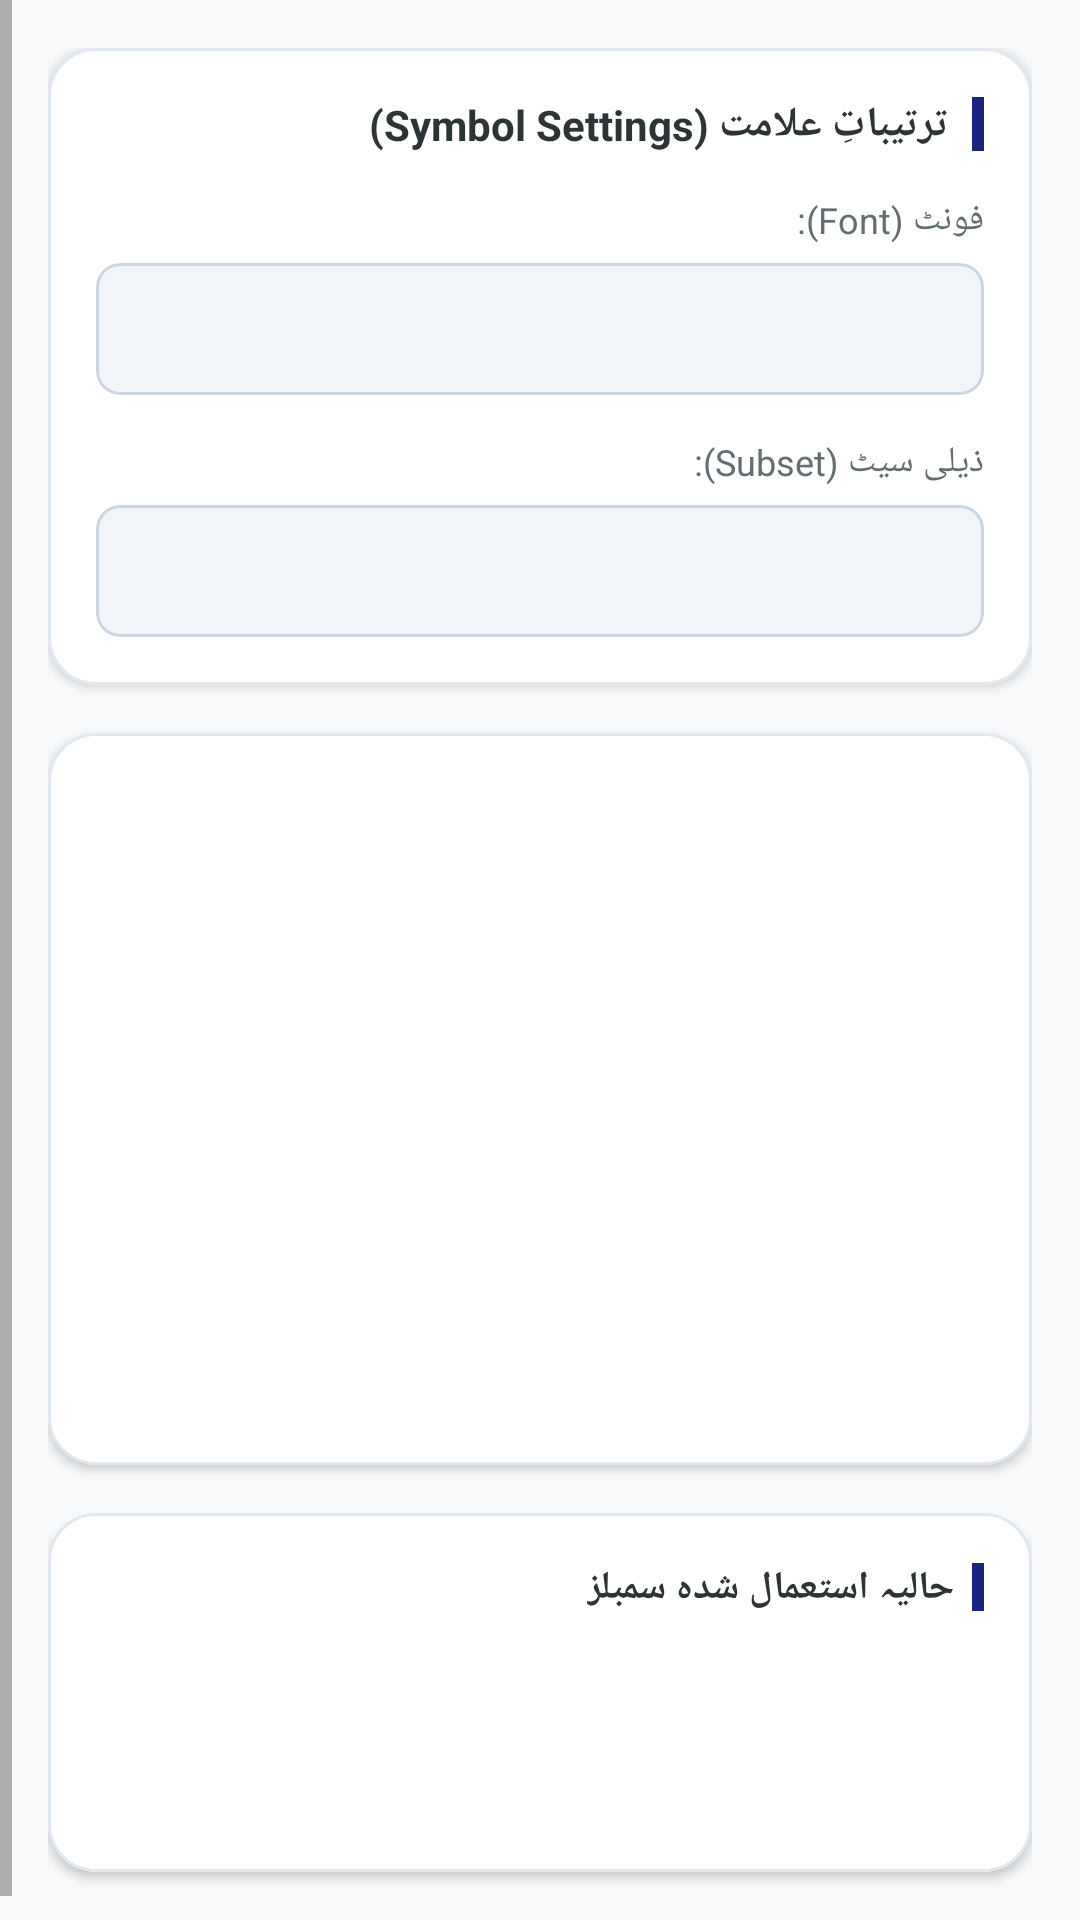

Produce the Android XML layout that renders to this screen, including the resource entries it uses.
<!-- AndroidManifest.xml: application theme Theme.UrduWriter -->
<!-- res/layout/dialog_symbols.xml -->
<?xml version="1.0" encoding="utf-8"?>
<ScrollView xmlns:android="http://schemas.android.com/apk/res/android"
    xmlns:app="http://schemas.android.com/apk/res-auto"
    android:layout_width="match_parent"
    android:layout_height="wrap_content"
    android:background="#F8FAFC"
    android:layoutDirection="rtl">

    <LinearLayout
        android:layout_width="match_parent"
        android:layout_height="wrap_content"
        android:orientation="vertical"
        android:padding="16dp">

        
        <com.google.android.material.card.MaterialCardView
            android:layout_width="match_parent"
            android:layout_height="wrap_content"
            app:cardCornerRadius="16dp"
            app:cardElevation="2dp"
            app:cardBackgroundColor="@color/white"
            app:strokeWidth="1dp"
            app:strokeColor="#E2E8F0"
            android:layout_marginBottom="16dp">

            <LinearLayout
                android:layout_width="match_parent"
                android:layout_height="wrap_content"
                android:orientation="vertical"
                android:padding="16dp">

                
                <LinearLayout
                    android:layout_width="match_parent"
                    android:layout_height="wrap_content"
                    android:orientation="horizontal"
                    android:gravity="center_vertical"
                    android:layout_marginBottom="14dp">

                    <View
                        android:layout_width="4dp"
                        android:layout_height="18dp"
                        android:background="@color/grad_start"
                        android:layout_marginLeft="8dp" />

                    <TextView
                        android:layout_width="wrap_content"
                        android:layout_height="wrap_content"
                        android:text="ترتیباتِ علامت (Symbol Settings)"
                        android:textColor="@color/text_primary"
                        android:textSize="14sp"
                        android:textStyle="bold" />
                </LinearLayout>

                
                <TextView
                    android:layout_width="match_parent"
                    android:layout_height="wrap_content"
                    android:text="فونٹ (Font):"
                    android:textColor="@color/text_secondary"
                    android:textSize="12sp"
                    android:layout_marginBottom="6dp" />

                <com.google.android.material.card.MaterialCardView
                    android:layout_width="match_parent"
                    android:layout_height="wrap_content"
                    app:cardCornerRadius="8dp"
                    app:cardElevation="0dp"
                    app:cardBackgroundColor="#F1F5F9"
                    app:strokeWidth="1dp"
                    app:strokeColor="#CBD5E1"
                    android:layout_marginBottom="14dp">

                    <Spinner
                        android:id="@+id/fontSpinner"
                        android:layout_width="match_parent"
                        android:layout_height="44dp"
                        android:paddingHorizontal="8dp"
                        android:background="@null" />
                </com.google.android.material.card.MaterialCardView>

                
                <TextView
                    android:layout_width="match_parent"
                    android:layout_height="wrap_content"
                    android:text="ذیلی سیٹ (Subset):"
                    android:textColor="@color/text_secondary"
                    android:textSize="12sp"
                    android:layout_marginBottom="6dp" />

                <com.google.android.material.card.MaterialCardView
                    android:layout_width="match_parent"
                    android:layout_height="wrap_content"
                    app:cardCornerRadius="8dp"
                    app:cardElevation="0dp"
                    app:cardBackgroundColor="#F1F5F9"
                    app:strokeWidth="1dp"
                    app:strokeColor="#CBD5E1">

                    <Spinner
                        android:id="@+id/subsetSpinner"
                        android:layout_width="match_parent"
                        android:layout_height="44dp"
                        android:paddingHorizontal="8dp"
                        android:background="@null" />
                </com.google.android.material.card.MaterialCardView>

            </LinearLayout>
        </com.google.android.material.card.MaterialCardView>

        
        <com.google.android.material.card.MaterialCardView
            android:layout_width="match_parent"
            android:layout_height="wrap_content"
            app:cardCornerRadius="16dp"
            app:cardElevation="2dp"
            app:cardBackgroundColor="@color/white"
            app:strokeWidth="1dp"
            app:strokeColor="#E2E8F0"
            android:layout_marginBottom="16dp">

            <LinearLayout
                android:layout_width="match_parent"
                android:layout_height="wrap_content"
                android:orientation="vertical"
                android:padding="12dp">

                <GridView
                    android:id="@+id/symbolsGrid"
                    android:layout_width="match_parent"
                    android:layout_height="220dp"
                    android:numColumns="6"
                    android:verticalSpacing="8dp"
                    android:horizontalSpacing="8dp"
                    android:stretchMode="columnWidth"
                    android:gravity="center"
                    android:nestedScrollingEnabled="true"
                    android:scrollbars="vertical" />

            </LinearLayout>
        </com.google.android.material.card.MaterialCardView>

        
        <com.google.android.material.card.MaterialCardView
            android:layout_width="match_parent"
            android:layout_height="wrap_content"
            app:cardCornerRadius="16dp"
            app:cardElevation="2dp"
            app:cardBackgroundColor="@color/white"
            app:strokeWidth="1dp"
            app:strokeColor="#E2E8F0"
            android:layout_marginBottom="8dp">

            <LinearLayout
                android:layout_width="match_parent"
                android:layout_height="wrap_content"
                android:orientation="vertical"
                android:padding="16dp">

                
                <LinearLayout
                    android:layout_width="match_parent"
                    android:layout_height="wrap_content"
                    android:orientation="horizontal"
                    android:gravity="center_vertical"
                    android:layout_marginBottom="10dp">

                    <View
                        android:layout_width="4dp"
                        android:layout_height="16dp"
                        android:background="@color/grad_start"
                        android:layout_marginLeft="6dp" />

                    <TextView
                        android:layout_width="wrap_content"
                        android:layout_height="wrap_content"
                        android:text="حالیہ استعمال شدہ سمبلز"
                        android:textColor="@color/text_primary"
                        android:textSize="13sp"
                        android:textStyle="bold" />
                </LinearLayout>

                <GridView
                    android:id="@+id/recentSymbolsGrid"
                    android:layout_width="match_parent"
                    android:layout_height="60dp"
                    android:numColumns="6"
                    android:verticalSpacing="8dp"
                    android:horizontalSpacing="8dp"
                    android:stretchMode="columnWidth"
                    android:gravity="center"
                    android:nestedScrollingEnabled="false" />

            </LinearLayout>
        </com.google.android.material.card.MaterialCardView>

    </LinearLayout>
</ScrollView>
<!-- resources referenced by this layout -->
<resources>
  <color name="grad_start">#1A237E</color>
  <color name="text_primary">#2D3436</color>
  <color name="text_secondary">#636E72</color>
  <color name="white">#FFFFFFFF</color>
  <style name="Theme.UrduWriter" parent="Theme.MaterialComponents.DayNight.NoActionBar">
          
      </style>
</resources>
